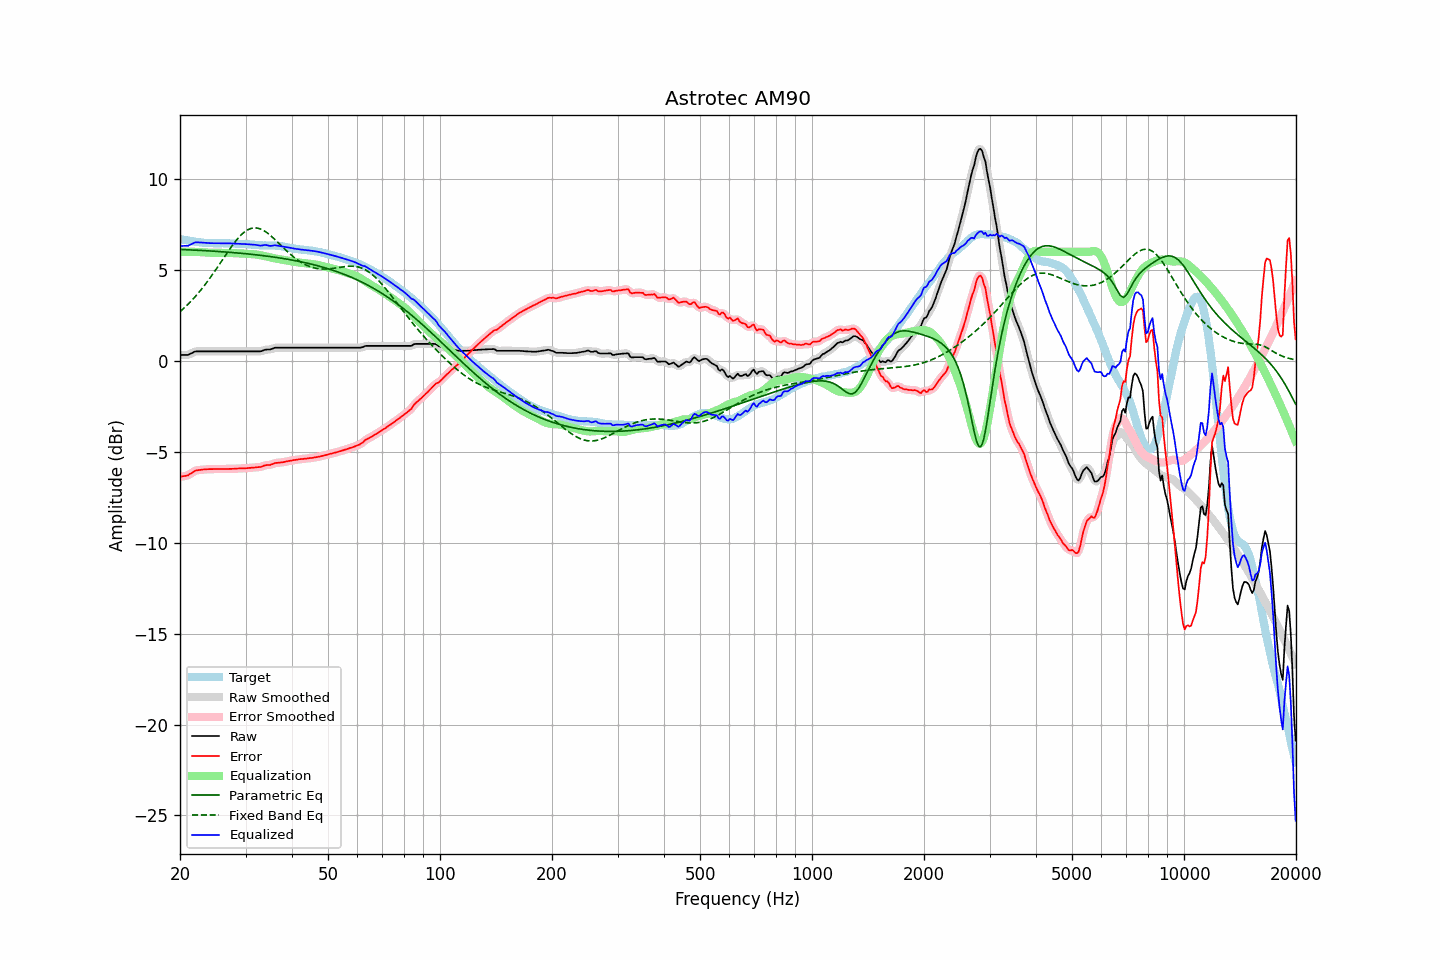

Data behind this chart, as committed beside it:
frequency, raw, error, smoothed, error_smoothed, equalization, parametric_eq, fixed_band_eq, equalized_raw, equalized_smoothed, target
20.00, 0.33, -6.38, 0.33, -6.37, 6.00, 6.13, 2.71, 6.32, 6.33, 6.71
20.20, 0.33, -6.36, 0.32, -6.36, 6.00, 6.13, 2.79, 6.33, 6.32, 6.69
20.40, 0.33, -6.34, 0.32, -6.35, 6.00, 6.12, 2.87, 6.33, 6.32, 6.67
20.61, 0.33, -6.33, 0.32, -6.33, 6.00, 6.12, 2.95, 6.33, 6.32, 6.66
20.81, 0.33, -6.31, 0.33, -6.31, 6.00, 6.12, 3.03, 6.33, 6.33, 6.64
21.02, 0.33, -6.30, 0.34, -6.28, 6.00, 6.11, 3.12, 6.33, 6.34, 6.62
21.23, 0.38, -6.23, 0.37, -6.24, 6.00, 6.11, 3.21, 6.38, 6.37, 6.60
21.44, 0.42, -6.17, 0.42, -6.18, 6.00, 6.10, 3.30, 6.42, 6.42, 6.59
21.66, 0.46, -6.12, 0.46, -6.11, 6.00, 6.10, 3.39, 6.46, 6.47, 6.58
21.87, 0.51, -6.05, 0.50, -6.06, 6.00, 6.10, 3.49, 6.51, 6.50, 6.56
22.09, 0.53, -6.02, 0.52, -6.03, 6.00, 6.09, 3.59, 6.53, 6.52, 6.55
22.31, 0.53, -6.01, 0.53, -6.01, 6.00, 6.09, 3.69, 6.52, 6.53, 6.54
22.54, 0.53, -6.00, 0.53, -6.00, 5.99, 6.08, 3.80, 6.52, 6.52, 6.53
22.76, 0.53, -5.99, 0.53, -5.99, 5.99, 6.08, 3.91, 6.51, 6.51, 6.52
22.99, 0.53, -5.98, 0.53, -5.98, 5.98, 6.07, 4.01, 6.51, 6.51, 6.51
23.22, 0.53, -5.97, 0.53, -5.97, 5.97, 6.07, 4.13, 6.50, 6.50, 6.49
23.45, 0.53, -5.96, 0.53, -5.96, 5.97, 6.06, 4.24, 6.49, 6.49, 6.49
23.69, 0.53, -5.95, 0.53, -5.96, 5.96, 6.06, 4.36, 6.49, 6.49, 6.48
23.92, 0.53, -5.95, 0.53, -5.95, 5.95, 6.05, 4.48, 6.48, 6.48, 6.48
24.16, 0.53, -5.95, 0.53, -5.95, 5.95, 6.05, 4.60, 6.48, 6.48, 6.48
24.40, 0.53, -5.95, 0.53, -5.95, 5.95, 6.04, 4.73, 6.47, 6.47, 6.48
24.65, 0.53, -5.95, 0.53, -5.95, 5.95, 6.04, 4.86, 6.47, 6.47, 6.48
24.89, 0.53, -5.95, 0.53, -5.95, 5.95, 6.03, 4.98, 6.47, 6.47, 6.47
25.14, 0.53, -5.94, 0.53, -5.94, 5.95, 6.02, 5.11, 6.47, 6.47, 6.47
25.39, 0.53, -5.94, 0.53, -5.94, 5.95, 6.02, 5.24, 6.47, 6.47, 6.47
25.65, 0.53, -5.94, 0.53, -5.94, 5.94, 6.01, 5.38, 6.47, 6.47, 6.47
25.91, 0.53, -5.95, 0.53, -5.95, 5.94, 6.01, 5.51, 6.47, 6.47, 6.48
26.16, 0.53, -5.95, 0.53, -5.95, 5.94, 6.00, 5.64, 6.47, 6.47, 6.47
26.43, 0.53, -5.94, 0.53, -5.95, 5.94, 5.99, 5.77, 6.47, 6.47, 6.47
26.69, 0.53, -5.94, 0.53, -5.94, 5.94, 5.99, 5.90, 6.47, 6.47, 6.47
26.96, 0.53, -5.94, 0.53, -5.94, 5.94, 5.98, 6.03, 6.47, 6.47, 6.47
27.23, 0.53, -5.94, 0.53, -5.94, 5.94, 5.97, 6.16, 6.47, 6.47, 6.47
27.50, 0.53, -5.94, 0.53, -5.94, 5.94, 5.97, 6.29, 6.46, 6.46, 6.46
27.77, 0.53, -5.93, 0.53, -5.93, 5.93, 5.96, 6.40, 6.46, 6.46, 6.46
28.05, 0.53, -5.93, 0.53, -5.93, 5.93, 5.95, 6.52, 6.45, 6.45, 6.46
28.33, 0.53, -5.92, 0.53, -5.92, 5.92, 5.94, 6.63, 6.45, 6.45, 6.45
28.62, 0.53, -5.92, 0.53, -5.92, 5.92, 5.94, 6.74, 6.45, 6.45, 6.44
28.90, 0.53, -5.91, 0.53, -5.91, 5.92, 5.93, 6.84, 6.44, 6.44, 6.44
29.19, 0.53, -5.91, 0.53, -5.91, 5.91, 5.92, 6.93, 6.44, 6.44, 6.44
29.48, 0.53, -5.91, 0.53, -5.91, 5.91, 5.91, 7.01, 6.43, 6.43, 6.43
29.78, 0.53, -5.90, 0.53, -5.90, 5.90, 5.90, 7.09, 6.43, 6.43, 6.43
30.08, 0.53, -5.90, 0.53, -5.90, 5.90, 5.90, 7.15, 6.43, 6.43, 6.43
30.38, 0.53, -5.90, 0.53, -5.89, 5.89, 5.89, 7.21, 6.42, 6.42, 6.42
30.68, 0.53, -5.88, 0.53, -5.89, 5.89, 5.88, 7.25, 6.41, 6.41, 6.41
30.99, 0.53, -5.88, 0.53, -5.88, 5.88, 5.87, 7.28, 6.41, 6.41, 6.41
31.30, 0.53, -5.87, 0.53, -5.87, 5.87, 5.86, 7.30, 6.40, 6.40, 6.39
31.61, 0.53, -5.86, 0.53, -5.86, 5.87, 5.85, 7.32, 6.40, 6.40, 6.39
31.93, 0.53, -5.86, 0.53, -5.85, 5.86, 5.84, 7.32, 6.39, 6.39, 6.39
32.24, 0.53, -5.84, 0.53, -5.85, 5.84, 5.83, 7.31, 6.37, 6.37, 6.37
32.57, 0.53, -5.84, 0.52, -5.84, 5.83, 5.82, 7.29, 6.36, 6.35, 6.37
32.89, 0.53, -5.84, 0.53, -5.83, 5.81, 5.81, 7.26, 6.34, 6.35, 6.36
33.22, 0.55, -5.81, 0.55, -5.80, 5.80, 5.80, 7.22, 6.35, 6.35, 6.36
33.55, 0.59, -5.77, 0.58, -5.77, 5.78, 5.79, 7.18, 6.37, 6.37, 6.35
33.89, 0.62, -5.74, 0.61, -5.74, 5.76, 5.78, 7.12, 6.38, 6.37, 6.36
34.23, 0.63, -5.73, 0.62, -5.73, 5.74, 5.77, 7.06, 6.37, 6.36, 6.35
34.57, 0.63, -5.72, 0.63, -5.72, 5.72, 5.75, 6.99, 6.35, 6.35, 6.35
34.92, 0.63, -5.72, 0.64, -5.71, 5.70, 5.74, 6.92, 6.32, 6.33, 6.35
35.27, 0.66, -5.69, 0.66, -5.69, 5.68, 5.73, 6.84, 6.33, 6.33, 6.35
35.62, 0.69, -5.66, 0.69, -5.66, 5.66, 5.72, 6.77, 6.34, 6.35, 6.35
35.97, 0.73, -5.62, 0.72, -5.63, 5.64, 5.70, 6.68, 6.37, 6.36, 6.34
... 635 more rows
